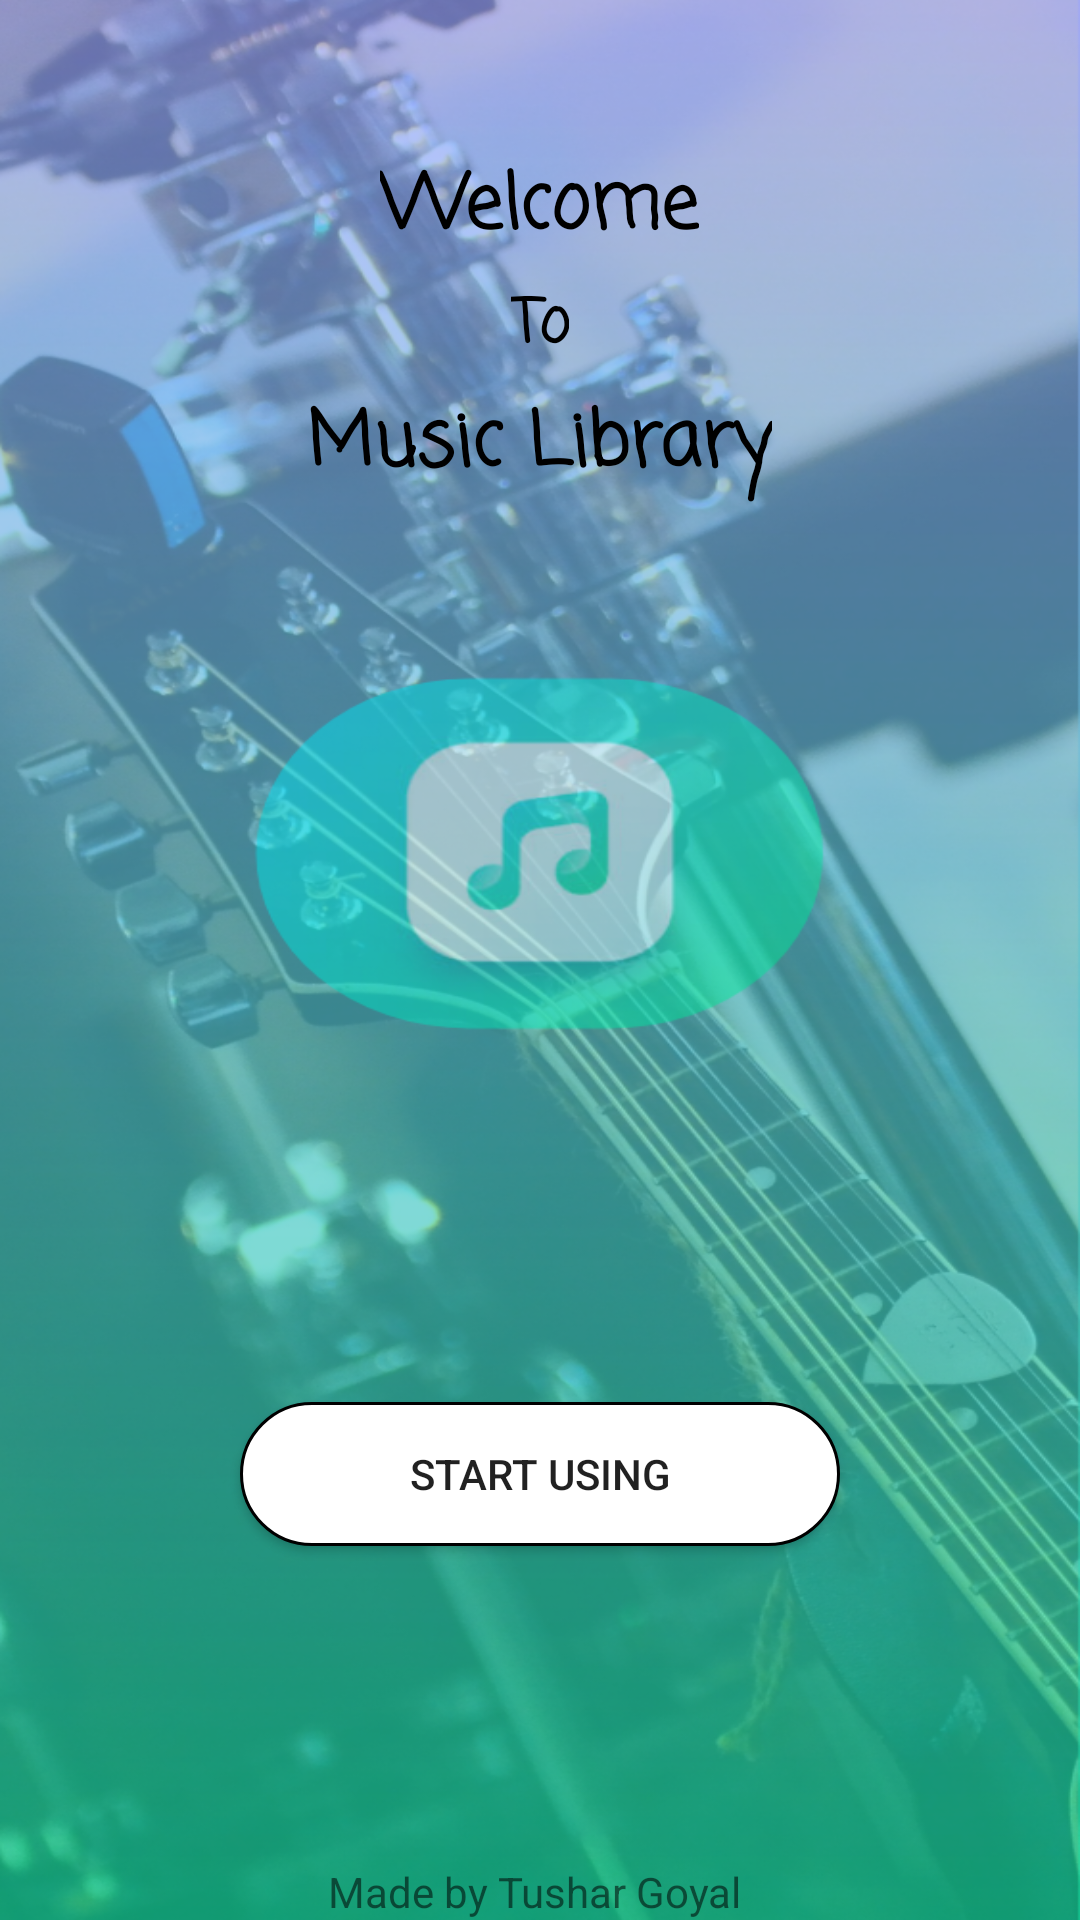

Reconstruct the res/layout file that produces this screen, plus the resources it refers to.
<!-- AndroidManifest.xml: activity theme AppTheme.NoActionBar -->
<!-- res/layout/activity_welcome.xml -->
<?xml version="1.0" encoding="utf-8"?>
<RelativeLayout android:layout_height="match_parent"
    android:layout_width="match_parent"
    style="@style/AppTheme.NoActionBar"
    xmlns:android="http://schemas.android.com/apk/res/android"
    android:id="@+id/welcome_relative_layout"
    android:background="@mipmap/bgnd"
    >
    <TextView
        android:layout_width="wrap_content"
        android:layout_height="wrap_content"
        android:layout_centerHorizontal="true"
        android:id="@+id/t1"
        android:text="Welcome"
        android:textSize="25dp"
        android:textColor="@color/black"
        android:layout_marginTop="50dp"
        android:textStyle="bold"
        android:fontFamily="casual"/>
    <TextView
        android:layout_width="wrap_content"
        android:layout_height="wrap_content"
        android:layout_centerHorizontal="true"
        android:id="@+id/t2"
        android:text="To"
        android:layout_below="@id/t1"
        android:textSize="20dp"
        android:textColor="@color/black"
        android:layout_marginTop="5dp"
        android:textStyle="bold"
        android:fontFamily="casual"/>
    <TextView
        android:layout_width="wrap_content"
        android:layout_height="wrap_content"
        android:layout_centerHorizontal="true"
        android:id="@+id/t3"
        android:layout_below="@id/t2"
        android:text="Music Library"
        android:textSize="25dp"
        android:textColor="@color/black"
        android:layout_marginTop="5dp"
        android:textStyle="bold"
        android:fontFamily="casual"/>
    <Button
        android:layout_width="200dp"
        android:layout_height="wrap_content"
        android:text="Start Using"
        android:background="@drawable/button_background"
        android:padding="10dp"
        android:layout_centerHorizontal="true"
        android:layout_below="@id/t3"
        android:layout_marginTop="300dp"
        android:id="@+id/new_account"/>

    <TextView
        android:layout_width="wrap_content"
        android:layout_height="wrap_content"
        android:text="Made by Tushar Goyal "
        android:layout_centerHorizontal="true"
        android:layout_alignParentBottom="true" />
    </RelativeLayout>
<!-- resources referenced by this layout -->
<resources>
  <color name="black">#000</color>
  <!-- drawable button_background (drawable) -->
  <?xml version="1.0" encoding="utf-8"?>
  <selector xmlns:android="http://schemas.android.com/apk/res/android">
  <item
      >
      <shape android:shape="rectangle"
          >
          <corners android:radius="50dp"/>
          <solid android:color="@color/white"/>
          <stroke android:color="@color/black" android:width="1dp"/>
      </shape>
  </item>
  </selector>
  <!-- mipmap bgnd: png bitmap (mipmap-hdpi, 737960 bytes) -->
  <style name="AppTheme.NoActionBar">
          <item name="android:windowTranslucentStatus">true</item>
          <item name="android:windowTranslucentNavigation">true</item>
          <item name="windowActionBar">false</item>
          <item name="windowNoTitle">true</item>
      </style>
  <color name="white">#fff</color>
</resources>
